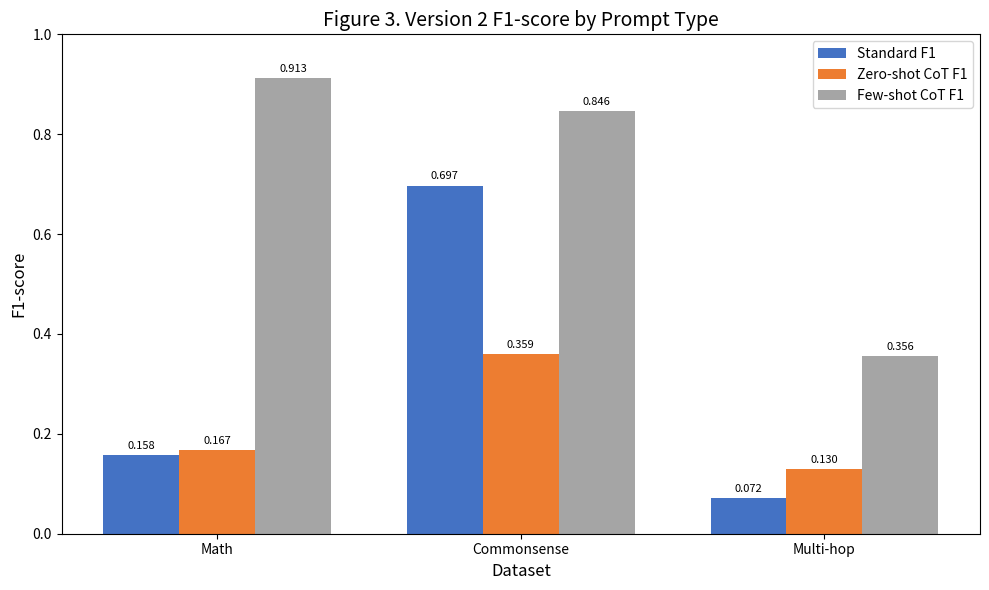

Python code for this plot:
import matplotlib.pyplot as plt
import numpy as np

datasets = ['Math', 'Commonsense', 'Multi-hop']
standard_f1 = [0.158, 0.697, 0.072]
zero_shot_f1 = [0.167, 0.359, 0.130]
few_shot_f1 = [0.913, 0.846, 0.356]

x = np.arange(len(datasets))
width = 0.25

fig, ax = plt.subplots(figsize=(10, 6))
bars1 = ax.bar(x - width, standard_f1, width, label='Standard F1', color='#4472C4')
bars2 = ax.bar(x, zero_shot_f1, width, label='Zero-shot CoT F1', color='#ED7D31')
bars3 = ax.bar(x + width, few_shot_f1, width, label='Few-shot CoT F1', color='#A5A5A5')

ax.set_ylabel('F1-score', fontsize=12)
ax.set_xlabel('Dataset', fontsize=12)
ax.set_title('Figure 3. Version 2 F1-score by Prompt Type', fontsize=14)
ax.set_xticks(x)
ax.set_xticklabels(datasets)
ax.legend(loc='upper right')
ax.set_ylim(0, 1.0)

for bars in [bars1, bars2, bars3]:
    for bar in bars:
        height = bar.get_height()
        ax.annotate(f'{height:.3f}',
                    xy=(bar.get_x() + bar.get_width() / 2, height),
                    xytext=(0, 3),
                    textcoords="offset points",
                    ha='center', va='bottom', fontsize=8)

plt.tight_layout()
plt.savefig('figure3_version2_f1.png', dpi=150)
plt.show()
